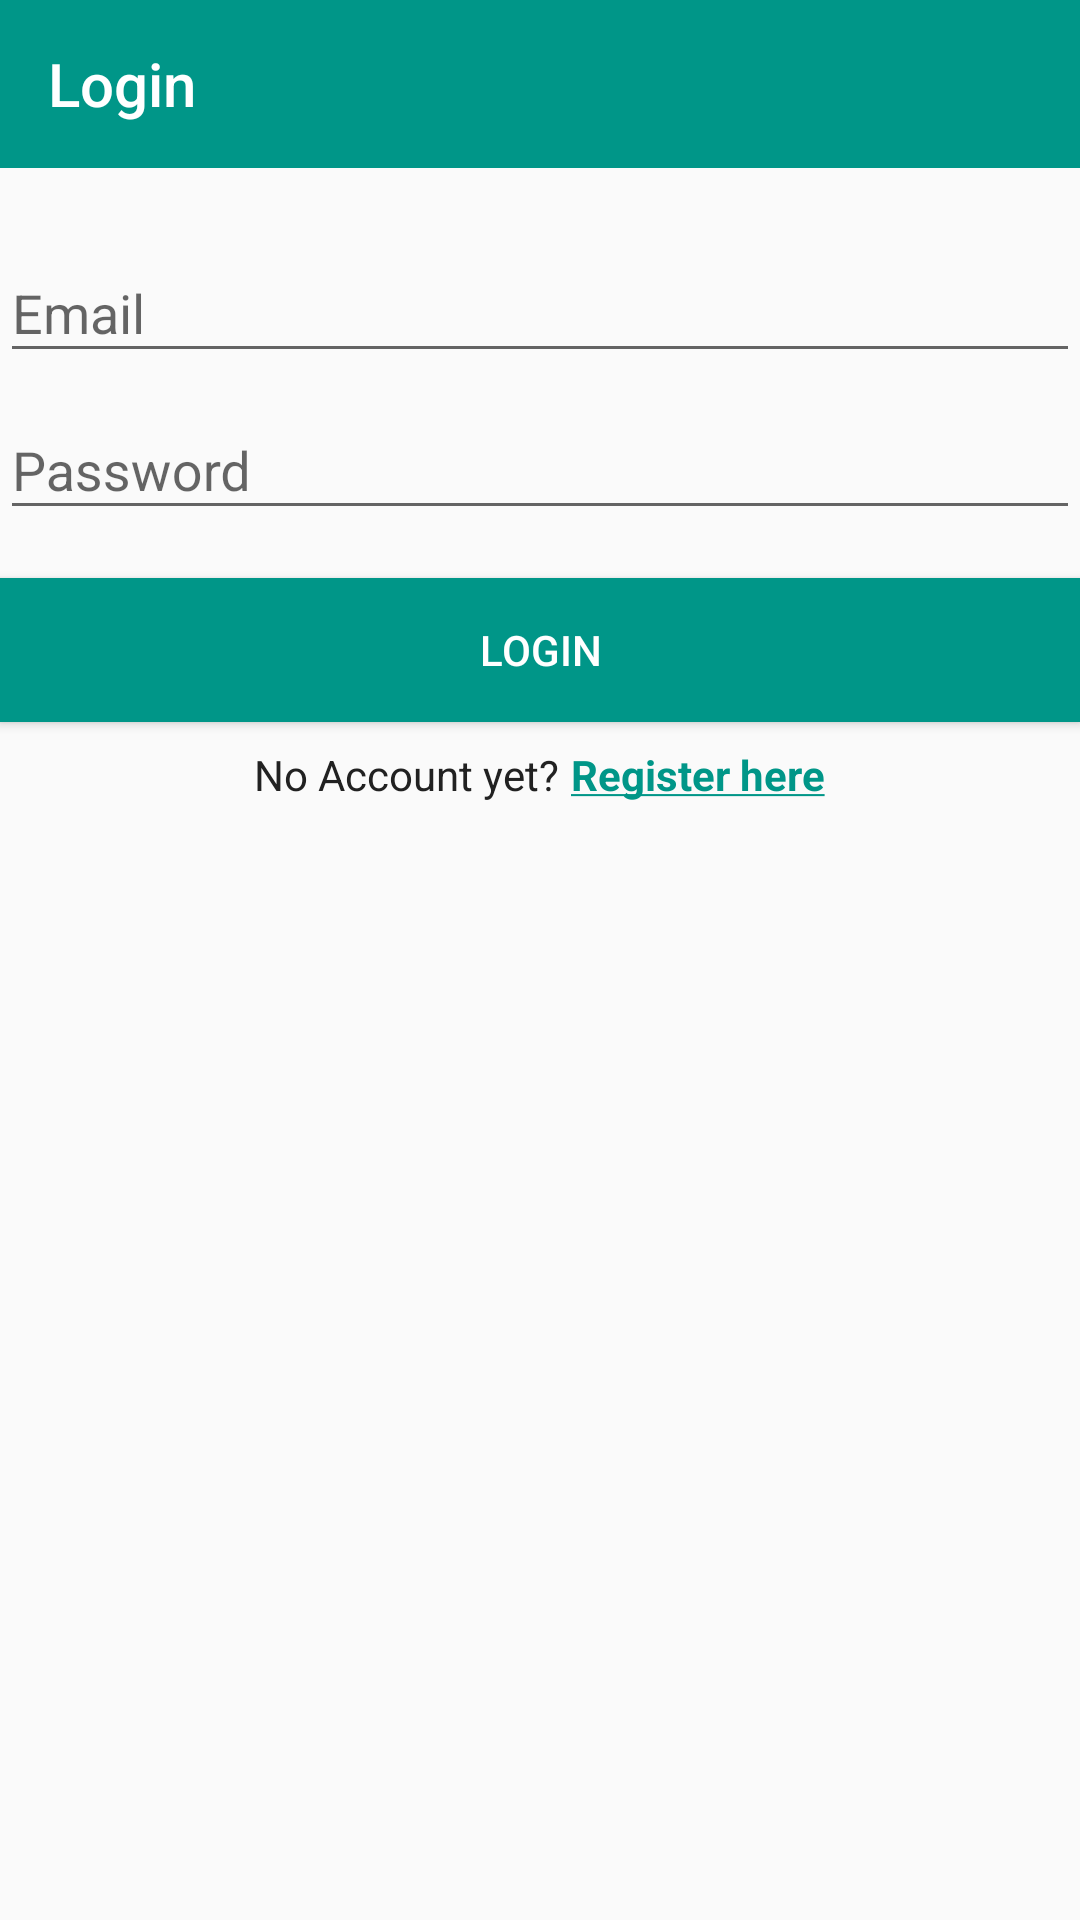

Layout XML and referenced resources for this Android screen:
<!-- AndroidManifest.xml: application theme AppTheme -->
<!-- res/layout/activity_login.xml -->
<?xml version="1.0" encoding="utf-8"?>
<LinearLayout
    xmlns:android="http://schemas.android.com/apk/res/android"
    xmlns:app="http://schemas.android.com/apk/res-auto"
    xmlns:tools="http://schemas.android.com/tools"
    android:layout_width="match_parent"
    android:layout_height="match_parent"
    android:orientation="vertical"
    tools:context=".ui.auth.login.LoginActivity">

    <android.support.design.widget.AppBarLayout
        android:layout_width="match_parent"
        android:layout_height="wrap_content"
        android:layout_marginBottom="16dp">

        <android.support.v7.widget.Toolbar
            android:id="@+id/toolbar"
            android:layout_width="match_parent"
            android:layout_height="?attr/actionBarSize"
            android:background="?attr/colorPrimary"
            android:theme="@style/ThemeOverlay.AppCompat.Dark.ActionBar"
            app:popupTheme="@style/ThemeOverlay.AppCompat.Light"
            app:title="@string/login"
            app:titleTextColor="@color/white"/>

    </android.support.design.widget.AppBarLayout>

    <LinearLayout
        android:layout_width="match_parent"
        android:layout_height="wrap_content"
        android:layout_marginEnd="@dimen/activity_horizontal_margin"
        android:layout_marginLeft="@dimen/activity_horizontal_margin"
        android:layout_marginRight="@dimen/activity_horizontal_margin"
        android:layout_marginStart="@dimen/activity_horizontal_margin"
        android:orientation="vertical">

        <android.support.design.widget.TextInputLayout
            android:layout_width="match_parent"
            android:layout_height="wrap_content"
            >

            <android.support.design.widget.TextInputEditText
                android:id="@+id/email"
                android:layout_width="match_parent"
                android:layout_height="wrap_content"
                android:hint="@string/email"
                android:inputType="textEmailAddress"/>

        </android.support.design.widget.TextInputLayout>

        <android.support.design.widget.TextInputLayout
            android:layout_width="match_parent"
            android:layout_height="wrap_content">

            <android.support.design.widget.TextInputEditText
                android:id="@+id/password"
                android:layout_width="match_parent"
                android:layout_height="wrap_content"
                android:hint="@string/password"
                android:inputType="textPassword"/>

        </android.support.design.widget.TextInputLayout>

        <Button
            android:id="@+id/login"
            style="@style/OraButton"
            android:layout_width="match_parent"
            android:layout_height="wrap_content"
            android:layout_marginTop="16dp"
            android:text="@string/login"/>

        <LinearLayout
            android:layout_width="match_parent"
            android:layout_height="wrap_content"
            android:layout_marginTop="8dp"
            android:gravity="center_horizontal"
            android:orientation="horizontal">

            <TextView
                android:layout_width="wrap_content"
                android:layout_height="wrap_content"
                android:layout_marginEnd="4dp"
                android:layout_marginRight="4dp"
                android:text="@string/register_text"/>

            <TextView
                android:id="@+id/register"
                android:layout_width="wrap_content"
                android:layout_height="wrap_content"
                android:text="@string/register_here"
                android:textColor="@color/colorPrimary"
                android:textStyle="bold"/>

        </LinearLayout>


    </LinearLayout>

</LinearLayout>
<!-- resources referenced by this layout -->
<resources>
  <color name="colorPrimary">#009688</color>
  <color name="white">#fff</color>
  <string name="email">Email</string>
  <string name="login">Login</string>
  <string name="password">Password</string>
  <string name="register_here"><u>Register here</u></string>
  <string name="register_text">No Account yet?</string>
  <style name="OraButton">
          <item name="android:background">@color/colorPrimary</item>
          <item name="android:textColor">@color/white</item>
      </style>
  <style name="AppTheme" parent="Theme.AppCompat.Light.NoActionBar">
          
          <item name="colorPrimary">@color/colorPrimary</item>
          <item name="colorPrimaryDark">@color/colorPrimaryDark</item>
          <item name="colorAccent">@color/colorAccent</item>
          <item name="android:textViewStyle">@style/TextViewStyle</item>
      </style>
  <color name="colorPrimaryDark">#00796B</color>
  <color name="colorAccent">#FFC107</color>
  <style name="TextViewStyle">
          <item name="android:textColor">@color/primary_text_color</item>
      </style>
  <color name="primary_text_color">#212121</color>
</resources>
